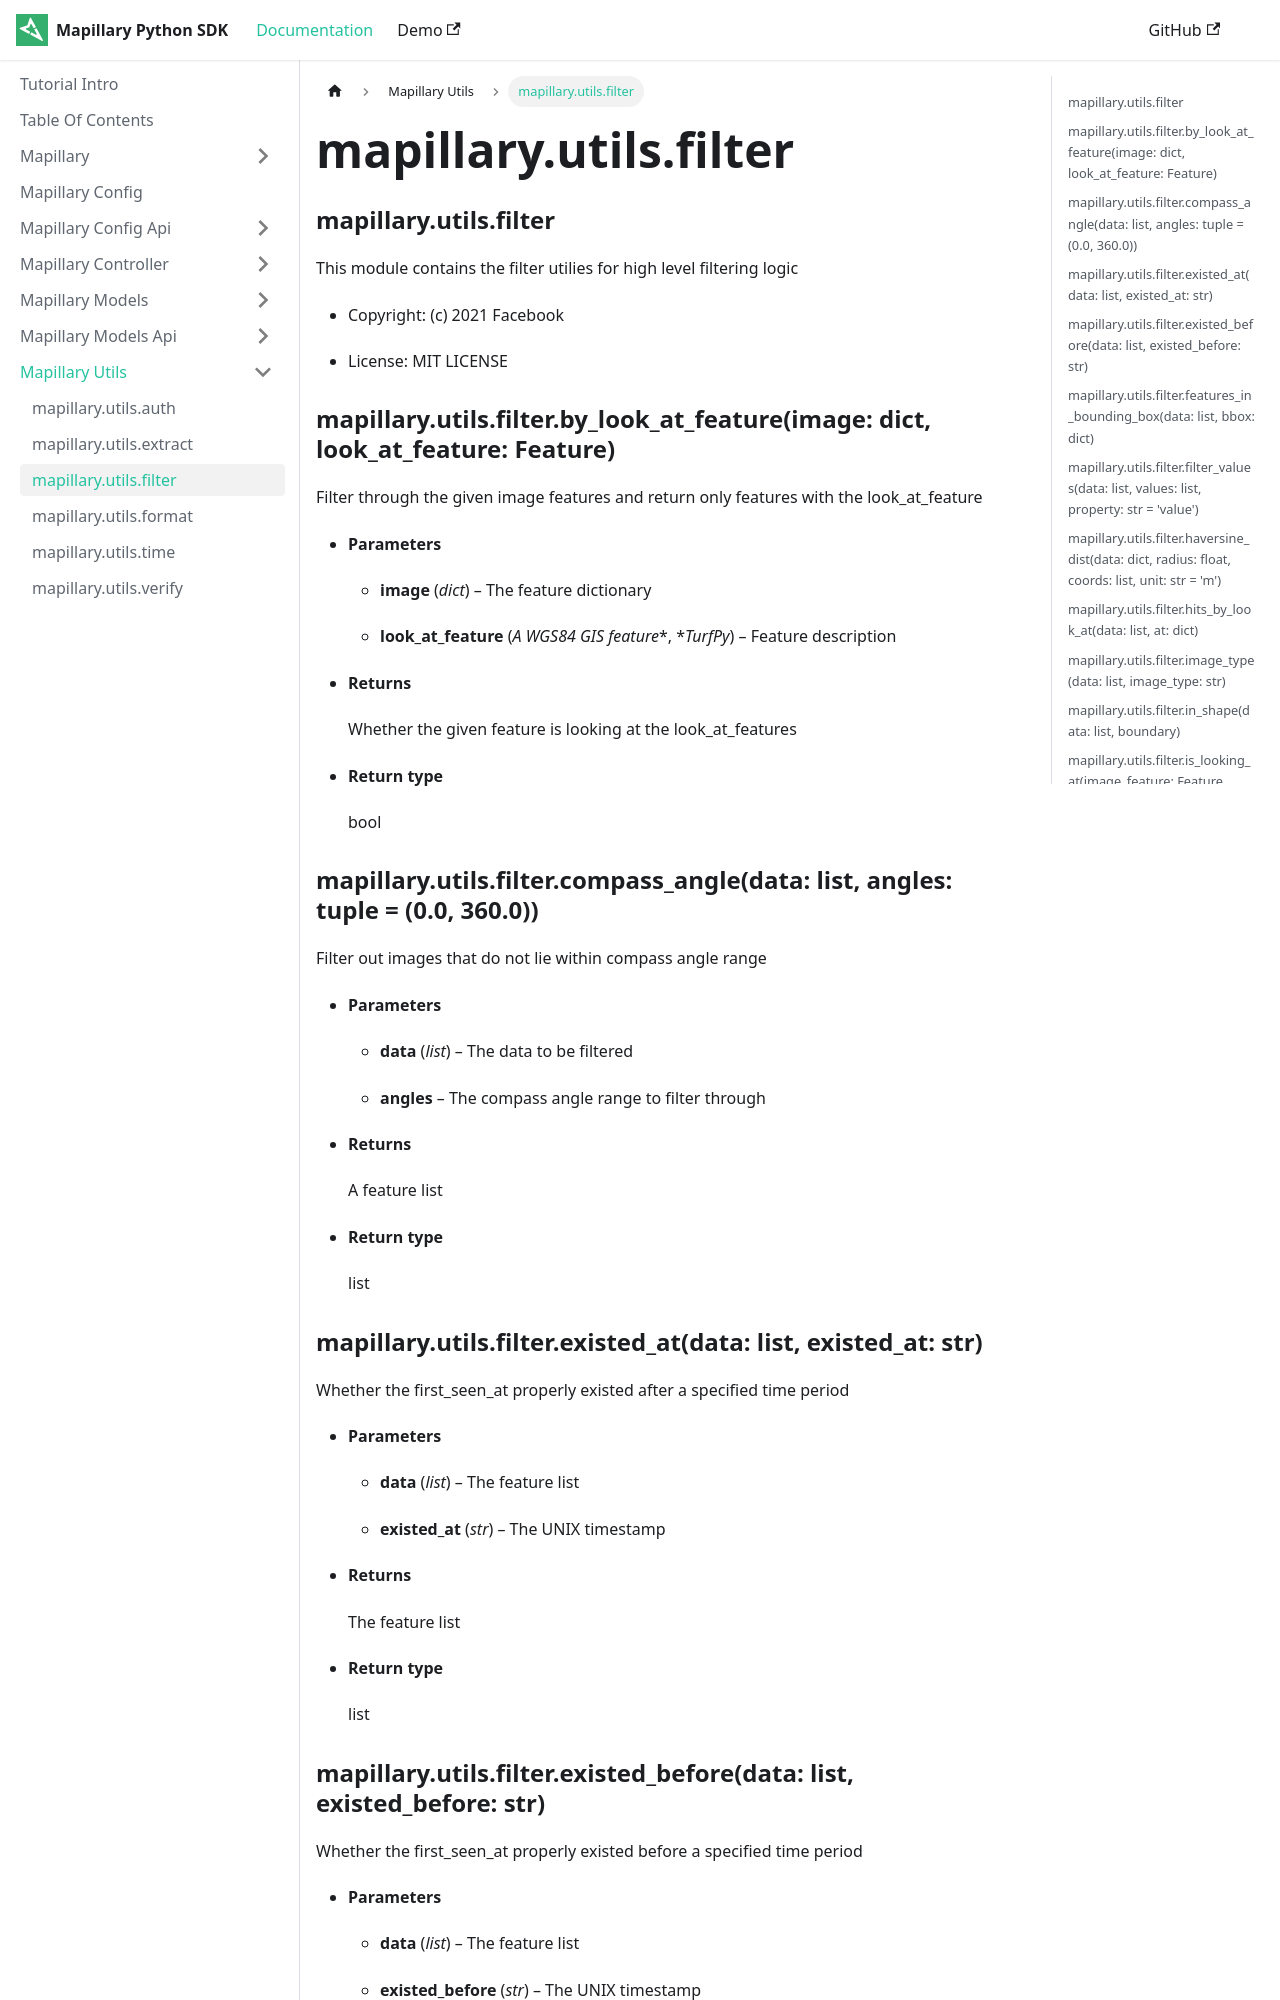

repository: mapillary/mapillary-python-sdk · page: docs/mapillary.utils/mapillary.utils.filter/index.html · generator: docusaurus

---
sidebar position: 4
---


### mapillary.utils.filter

This module contains the filter utilies for high level filtering logic


* Copyright: (c) 2021 Facebook


* License: MIT LICENSE


### mapillary.utils.filter.by_look_at_feature(image: dict, look_at_feature: Feature)
Filter through the given image features and return only features with the look_at_feature


* **Parameters**


    * **image** (*dict*) – The feature dictionary


    * **look_at_feature** (*A WGS84 GIS feature**, **TurfPy*) – Feature description



* **Returns**

    Whether the given feature is looking at the look_at_features



* **Return type**

    bool



### mapillary.utils.filter.compass_angle(data: list, angles: tuple = (0.0, 360.0))
Filter out images that do not lie within compass angle range


* **Parameters**


    * **data** (*list*) – The data to be filtered


    * **angles** – The compass angle range to filter through



* **Returns**

    A feature list



* **Return type**

    list



### mapillary.utils.filter.existed_at(data: list, existed_at: str)
Whether the first_seen_at properly existed after a specified time period


* **Parameters**


    * **data** (*list*) – The feature list


    * **existed_at** (*str*) – The UNIX timestamp



* **Returns**

    The feature list



* **Return type**

    list



### mapillary.utils.filter.existed_before(data: list, existed_before: str)
Whether the first_seen_at properly existed before a specified time period


* **Parameters**


    * **data** (*list*) – The feature list


    * **existed_before** (*str*) – The UNIX timestamp



* **Returns**

    A feature list



* **Return type**

    list
